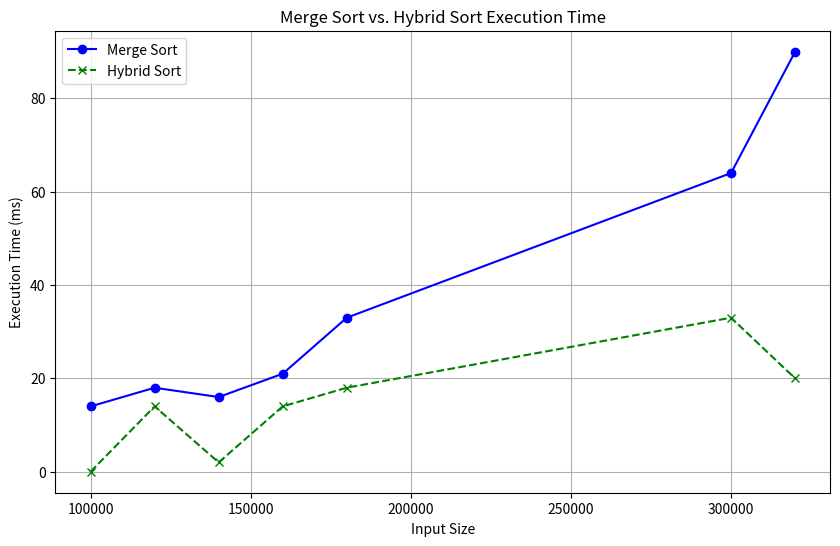

Python code for this plot:
import matplotlib.pyplot as plt

sizes = [100000, 120000, 140000, 160000, 180000, 300000, 320000]
merge_sort_times = [14, 18, 16, 21, 33, 64, 90]
hybrid_sort_times = [0, 14, 2, 14, 18, 33, 20]

plt.figure(figsize=(10, 6))

plt.plot(sizes, merge_sort_times, marker='o', linestyle='-', color='blue', label='Merge Sort')

plt.plot(sizes, hybrid_sort_times, marker='x', linestyle='--', color='green', label='Hybrid Sort')

plt.title('Merge Sort vs. Hybrid Sort Execution Time')
plt.xlabel('Input Size')
plt.ylabel('Execution Time (ms)')
plt.grid(True)
plt.legend(loc='upper left')

plt.show()
